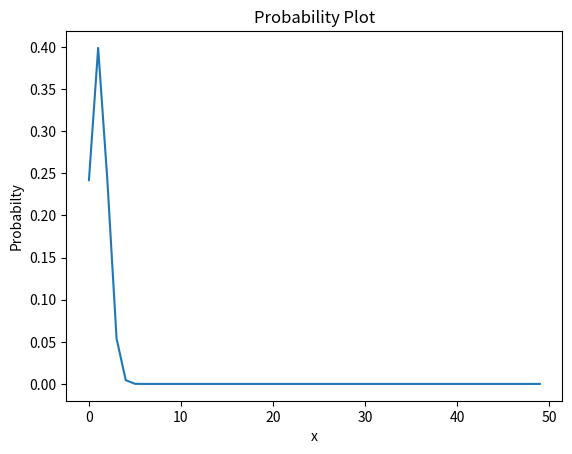

This figure's Python source:
import matplotlib.pyplot as plt
import numpy as np
from math import *

def compute(x_values: list[float], sigma: float, mew: float):
    computed_nums = []

    for x in x_values:
        output = (1 / (sqrt(2 * pi * sigma**2))) * e**((-(x - mew)**2) / (2 * sigma**2))
        computed_nums.append(output)
    return computed_nums

x = np.arange(50)
y_values = compute(x, 1, 1)
plt.plot(x, y_values)
plt.title("Probability Plot")
plt.ylabel("Probabilty")
plt.xlabel("x")
plt.show()